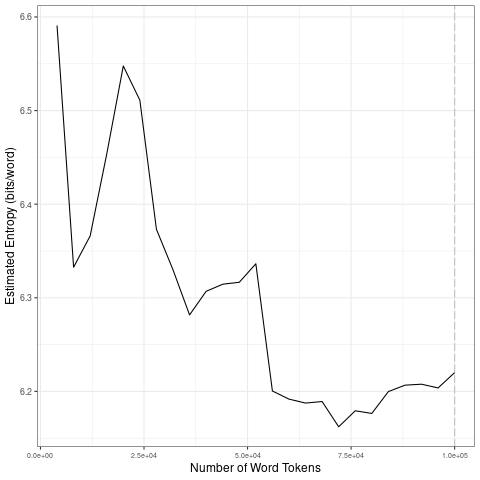

The data file committed next to this chart (first rows):
file, entropy.Corpus.Size, entropy.Entropy, sd.Corpus.Size, sd.SD
data/2021_by_en/2021-12-26_tokens_1-gram…, 4000, 6.591, 20000, 0.1117
data/2021_by_en/2021-12-26_tokens_1-gram…, 8000, 6.333, 40000, 0.09062
data/2021_by_en/2021-12-26_tokens_1-gram…, 12000, 6.366, 60000, 0.06982
data/2021_by_en/2021-12-26_tokens_1-gram…, 16000, 6.454, 80000, 0.01079
data/2021_by_en/2021-12-26_tokens_1-gram…, 20000, 6.548, 1e+05, 0.007622
data/2021_by_en/2021-12-26_tokens_1-gram…, 24000, 6.511, 20000, 0.1117
data/2021_by_en/2021-12-26_tokens_1-gram…, 28000, 6.373, 40000, 0.09062
data/2021_by_en/2021-12-26_tokens_1-gram…, 32000, 6.33, 60000, 0.06982
data/2021_by_en/2021-12-26_tokens_1-gram…, 36000, 6.282, 80000, 0.01079
data/2021_by_en/2021-12-26_tokens_1-gram…, 40000, 6.307, 1e+05, 0.007622
data/2021_by_en/2021-12-26_tokens_1-gram…, 44000, 6.314, 20000, 0.1117
data/2021_by_en/2021-12-26_tokens_1-gram…, 48000, 6.317, 40000, 0.09062
data/2021_by_en/2021-12-26_tokens_1-gram…, 52000, 6.336, 60000, 0.06982
data/2021_by_en/2021-12-26_tokens_1-gram…, 56000, 6.2, 80000, 0.01079
data/2021_by_en/2021-12-26_tokens_1-gram…, 60000, 6.192, 1e+05, 0.007622
data/2021_by_en/2021-12-26_tokens_1-gram…, 64000, 6.188, 20000, 0.1117
data/2021_by_en/2021-12-26_tokens_1-gram…, 68000, 6.189, 40000, 0.09062
data/2021_by_en/2021-12-26_tokens_1-gram…, 72000, 6.162, 60000, 0.06982
data/2021_by_en/2021-12-26_tokens_1-gram…, 76000, 6.179, 80000, 0.01079
data/2021_by_en/2021-12-26_tokens_1-gram…, 80000, 6.176, 1e+05, 0.007622
data/2021_by_en/2021-12-26_tokens_1-gram…, 84000, 6.2, 20000, 0.1117
data/2021_by_en/2021-12-26_tokens_1-gram…, 88000, 6.207, 40000, 0.09062
data/2021_by_en/2021-12-26_tokens_1-gram…, 92000, 6.208, 60000, 0.06982
data/2021_by_en/2021-12-26_tokens_1-gram…, 96000, 6.204, 80000, 0.01079
data/2021_by_en/2021-12-26_tokens_1-gram…, 1e+05, 6.22, 1e+05, 0.007622
